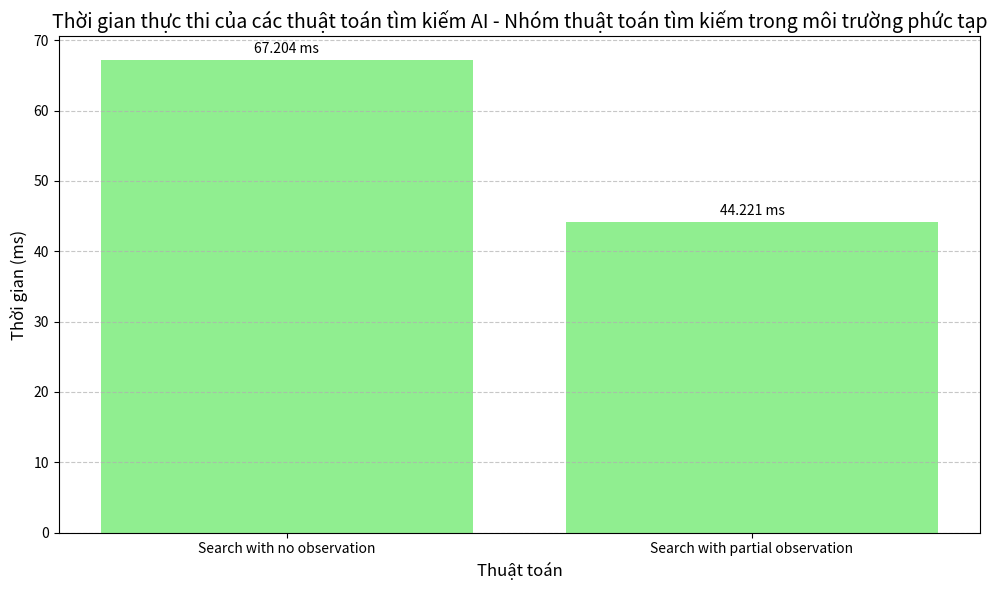

The matplotlib source for this figure:
import matplotlib.pyplot as plt

# nhom = "Nhóm tìm kiếm không có thông tin"
# algorithms = ['BFS', 'DFS', 'UCS', 'IDS']
# number_visited_node = [114902, 126595, 118083, 17951]
# # execution_times = [803.653, 930.288, 1049.0497, 720.4138]#ms
# # algorithms = ['BFS', 'DFS', 'UCS', 'IDS', ]
# # number_of_step = [23, 112431, 23, 27]

# nhom = "Nhóm tìm kiếm có thông tin"
# algorithms = ['Greedy', 'A*', 'IDA*']
# number_visited_node = [121, 1022, 1022]
# # execution_times = [2.252199, 31.4354, 11.1881]#ms
# # number_of_step = [49, 23, 23]

# nhom = "Nhóm tìm kiếm cục bộ"
# algorithms = ['SHC', 'SAHC', 'StochasticHC', 'Simulated annealing', 'Genetic algorithm', 'Beam search']
# number_visited_node = [2, 2, 2, 2, 420]
# # algorithms = ['Simple hill climbing', 'Steepest ascent hill climbing', 'Stochastic hill climbing', 'Simulated annealing', 'Genetic algorithm', 'Beam search']
# # execution_times = [5210e-05, 9780e-05, 7180e-05, 1.164, 0.128, 2.583]#ms
# number_of_step = [0, 0, 0, 0, 0, 100]

nhom = "Nhóm thuật toán tìm kiếm trong môi trường phức tạp"
algorithms = ['Search with no observation', 'Search with partial observation']
# number_visited_node = [35, 25]
# number_of_step = [3, 3]
execution_times = [67.204, 44.221]#ms

# nhom = "Nhóm tìm kiếm có ràng buộc"
# algorithms = ['Backtracking', 'Test', 'AC3']
# number_visited_node = [114902, 126595, 118083, 17951]
# number_of_step = [42, 872, 30]
# execution_times = [15.277, 578.893, 10.081]#ms


plt.figure(figsize=(10, 6))
bars = plt.bar(algorithms, execution_times, color='lightgreen')
#bars = plt.bar(algorithms, number_visited_node, color='orange')

for bar in bars:
    yval = bar.get_height()
    plt.text(bar.get_x() + bar.get_width()/2.0, yval + 0.5, f'{yval} ms', ha='center', va='bottom')
    #plt.text(bar.get_x() + bar.get_width()/2.0, yval + 0.5, f'{yval}', ha='center', va='bottom')

plt.title(f'Thời gian thực thi của các thuật toán tìm kiếm AI - {nhom}', fontsize=14)
# plt.title(f'Số bước trong lời giải của các thuật toán tìm kiếm AI - {nhom}', fontsize=14)
#plt.title(f'Số trạng thái đã thăm của các thuật toán tìm kiếm AI - {nhom}', fontsize=14)
plt.xlabel('Thuật toán', fontsize=12)
plt.ylabel('Thời gian (ms)', fontsize=12)
#plt.ylabel('Số trạng thái đã thăm', fontsize=12)
plt.grid(axis='y', linestyle='--', alpha=0.7)

plt.tight_layout()
plt.show()
